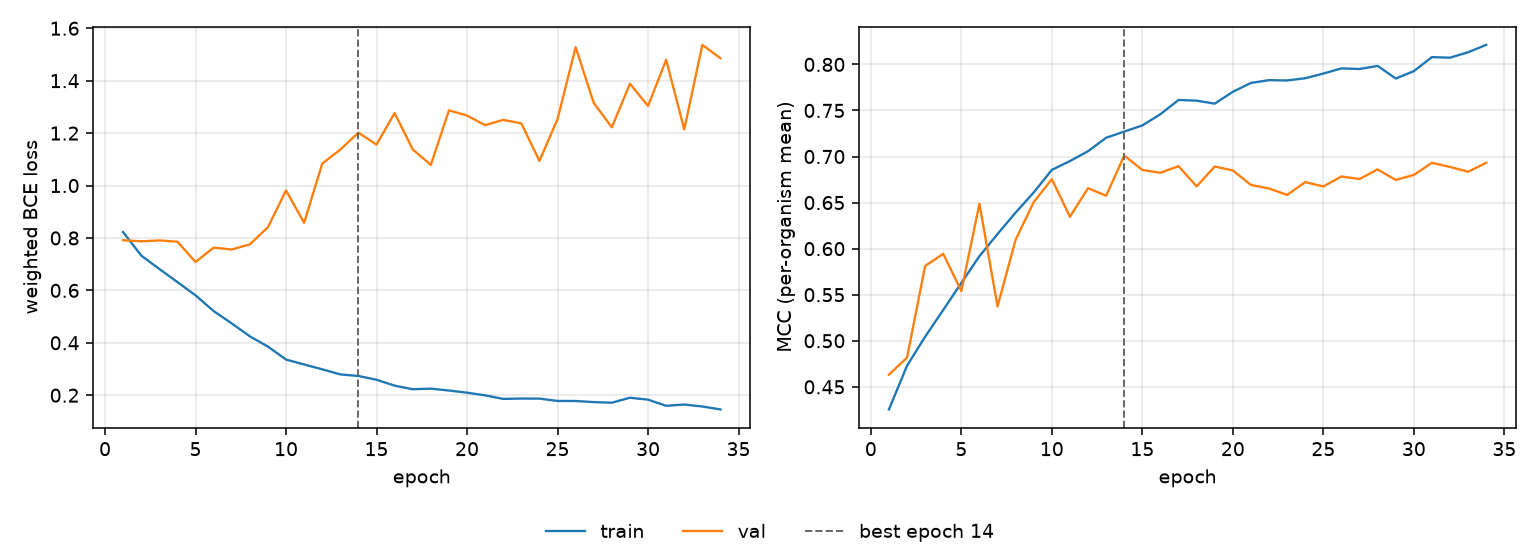

Data behind this chart, as committed beside it:
epoch, tr_loss, vl_loss, tr_mcc, vl_mcc, is_best
1, 0.8225, 0.7913, 0.4254, 0.4632, False
2, 0.7329, 0.7871, 0.4729, 0.4817, False
3, 0.6816, 0.7905, 0.5044, 0.5812, False
4, 0.6317, 0.7858, 0.5334, 0.5944, False
5, 0.5811, 0.7083, 0.5627, 0.5539, False
6, 0.5212, 0.7631, 0.5918, 0.6487, False
7, 0.4741, 0.7559, 0.6159, 0.5373, False
8, 0.4247, 0.7758, 0.6392, 0.6097, False
9, 0.3856, 0.841, 0.661, 0.6506, False
10, 0.3361, 0.9814, 0.6855, 0.6754, False
11, 0.3173, 0.8578, 0.6951, 0.6346, False
12, 0.2989, 1.084, 0.7058, 0.6656, False
13, 0.2794, 1.137, 0.7204, 0.6574, False
14, 0.2734, 1.202, 0.727, 0.7011, True
15, 0.259, 1.156, 0.7338, 0.6855, False
16, 0.2365, 1.277, 0.746, 0.6823, False
17, 0.2228, 1.138, 0.7614, 0.6896, False
18, 0.2251, 1.079, 0.7606, 0.6675, False
19, 0.2179, 1.287, 0.7574, 0.6892, False
20, 0.2097, 1.267, 0.7703, 0.6849, False
21, 0.1995, 1.23, 0.7799, 0.6692, False
22, 0.186, 1.251, 0.7829, 0.6653, False
23, 0.1873, 1.237, 0.7826, 0.6583, False
24, 0.1871, 1.094, 0.785, 0.6722, False
25, 0.1781, 1.253, 0.7901, 0.6675, False
26, 0.178, 1.528, 0.7957, 0.6784, False
27, 0.1738, 1.315, 0.795, 0.6756, False
28, 0.1715, 1.222, 0.7984, 0.686, False
29, 0.1904, 1.389, 0.7847, 0.6746, False
30, 0.1831, 1.303, 0.7927, 0.68, False
31, 0.1596, 1.48, 0.8079, 0.6932, False
32, 0.1645, 1.214, 0.8073, 0.6887, False
33, 0.1571, 1.537, 0.8132, 0.6835, False
34, 0.1457, 1.486, 0.8213, 0.6932, False
